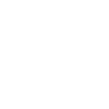
t = 0.00 s
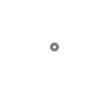
t = 0.50 s
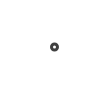
t = 0.75 s
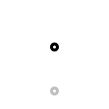
t = 1.25 s
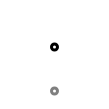
t = 1.50 s
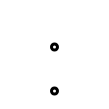
t = 2.00 s

The animated SVG that drew these frames (rendered in a browser with its animation timeline set to each time). Animation: 2 SMIL elements (animate=2); one cycle of 2.00 s.

<svg width="109px" height="109px" viewBox="0 0 px 109px" xmlns="http://www.w3.org/2000/svg" xmlns:xlink="http://www.w3.org/1999/xlink" xml:space="preserve" version="1.1"  baseProfile="full">
<path d="M54.5,44 c -1.66,0 -3,1.34 -3,3 0,1.66 1.34,3 3,3 1.66,0 3,-1.34 3,-3 0,-1.66 -1.34,-3 -3,-3" style="fill:none;stroke:black;stroke-width:3;opacity:0">
  <animate attributeType="CSS" attributeName="opacity" from="0" to="1" begin="0s" dur="1s" repeatCount="Indefinite" fill="freeze" />
</path>
<path d="M54.5,88 c -1.66,0 -3,1.34 -3,3 0,1.66 1.34,3 3,3 1.66,0 3,-1.34 3,-3 0,-1.66 -1.34,-3 -3,-3" style="fill:none;stroke:black;stroke-width:3;opacity:0">
  <animate attributeType="CSS" attributeName="opacity" from="0" to="1" begin="1s" dur="1s" repeatCount="Indefinite" fill="freeze" />
</path>
</svg>
